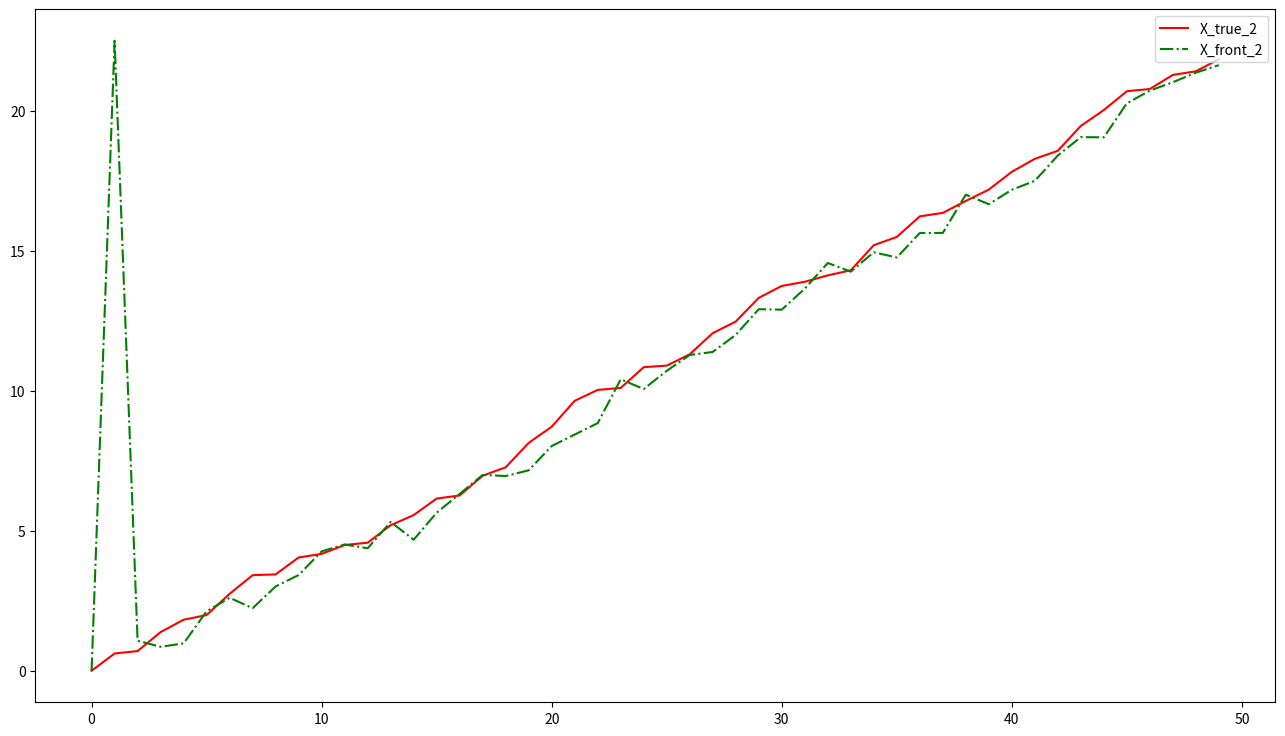

The matplotlib source for this figure:
import numpy as np
import matplotlib.pyplot as plt

Q = np.row_stack(((1,0),(0,1)))
# Q = [[1 0]
#     [0 1]]
R = np.row_stack(((0.1, 0), (0, 0.1)))
# R = [[0.1 0. ]
#     [0.  0.1]]
# dan
A = np.row_stack(((1,0),(0,1)))
H = A
I = A
X0 = np.row_stack((0, 1))
W = np.random.rand(2, 1)
V = np.random.rand(2, 1)

X_true = []
Z_true = []
Z_true.append(X0)
X_true.append(X0)
X_bef = X0
# 计算真实值
for i in range(50):
    X_cur = np.dot(A, X_bef) + W
    Z_cur = np.dot(H, X_cur) + V
    X_true.append(X_cur)
    Z_true.append(Z_cur)
    X_bef = X_cur
    W = np.random.rand(2, 1)
    V = np.random.rand(2, 1)

# kalman filter 迭代
X_predict = []
X_predict.append(X0)
P0 = A
P_bef = P0
X_f = []
X_f.append(X0)

for i in range(50):
    X_xianyan = np.dot(A, X_bef)
    X_f.append(X_xianyan)
    P_xianyan = np.dot(np.dot(A, P_bef), np.transpose(A))+Q
    temp = R + np.dot(np.dot(H, P_xianyan), np.transpose(H))
    temp = np.linalg.inv(temp)
    Kk = np.dot(np.dot(P_xianyan, np.transpose(H)), temp)
    X_pre = X_xianyan + np.dot(Kk, (Z_true[i] - np.dot(H, X_xianyan)))
    X_bef = X_pre
    X_predict.append(X_pre)
    P_bef = np.dot((I - np.dot(Kk, H)), P_xianyan)


X_p1 = []
X_p2 = []
X_t1 = []
X_t2 = []
X_f1 = []
X_f2 = []
Z_t1 = []
Z_t2 = []

for i in range(50):
    X_p1.append(X_predict[i][0])
    X_p2.append(X_predict[i][1])

    X_t1.append(X_true[i][0])
    X_t2.append(X_true[i][1])

    X_f1.append(X_f[i][0])
    X_f2.append(X_f[i][1])

    Z_t1.append(Z_true[i][0])
    Z_t2.append(Z_true[i][1])

X_label = range(50)
'''
# 开启一个窗口，num设置子图数量，figsize设置窗口大小，dpi设置分辨率
fig1 = plt.figure(num=1, figsize=(16, 9),dpi=100)
# 直接用plt.plot画图，第一个参数是表示横轴的序列，第二个参数是表示纵轴的序列
plt.plot(X_label, X_p1, "g-", label="X_predict_1")
plt.plot(X_label, X_t1, "r-", label="X_true_1")
# plt.plot(X_label, X_f1, "r-.", label="X_front_1")
plt.plot(X_label, Z_t1, "b-", label="Z_true_")
# 绘制图例
plt.legend(loc='upper right')
# 显示绘图结果
plt.savefig("pose_result.png")
plt.show()

fig2 = plt.figure(num=1, figsize=(16, 9),dpi=100)
# 直接用plt.plot画图，第一个参数是表示横轴的序列，第二个参数是表示纵轴的序列
plt.plot(X_label, X_p2, "g-", label="X_predict_2")
plt.plot(X_label, X_t2, "r-", label="X_true_2")
# lt.plot(X_label, X_f2, "r-.", label="X_front_2")
plt.plot(X_label, Z_t2, "b-", label="Z_true_2")
# 绘制图例
plt.legend(loc='upper right')
# 显示绘图结果
plt.savefig("velocity_result.png")
plt.show()
'''

fig3 = plt.figure(num=1, figsize=(16, 9),dpi=100)
# 直接用plt.plot画图，第一个参数是表示横轴的序列，第二个参数是表示纵轴的序列
# plt.plot(X_label, X_p1, "g-", label="X_predict_2")
plt.plot(X_label, X_t1, "r-", label="X_true_2")
plt.plot(X_label, X_f1, "g-.", label="X_front_2")
# plt.plot(X_label, Z_t2, "b-", label="Z_true_2")
# 绘制图例
plt.legend(loc='upper right')
# 显示绘图结果
plt.savefig("pose_front_true.png")
plt.show()




